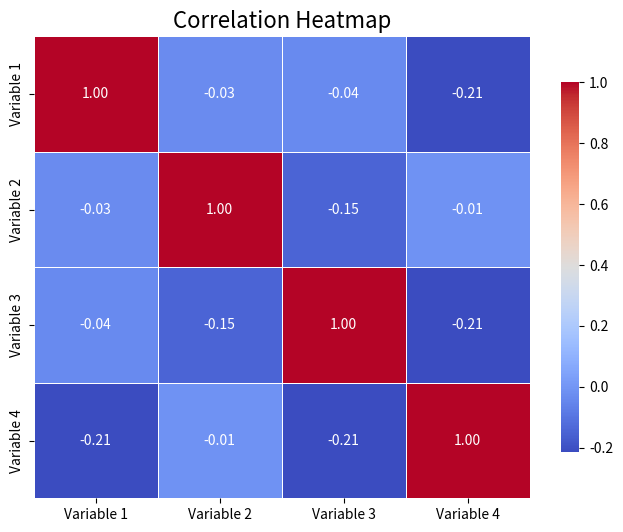

Write the Python code that produced this figure.
import seaborn as sns
import pandas as pd
import numpy as np
import matplotlib.pyplot as plt

# Create a sample dataset
np.random.seed(42)
data = pd.DataFrame({
    'Variable 1': np.random.rand(100),
    'Variable 2': np.random.rand(100),
    'Variable 3': np.random.rand(100),
    'Variable 4': np.random.rand(100)
})

# Compute the correlation matrix
correlation_matrix = data.corr()

# Create a heatmap
plt.figure(figsize=(8, 6))
sns.heatmap(correlation_matrix, annot=True, cmap='coolwarm', fmt='.2f', linewidths=0.5, cbar_kws={"shrink": .8})
plt.title("Correlation Heatmap", fontsize=16)
plt.show()
